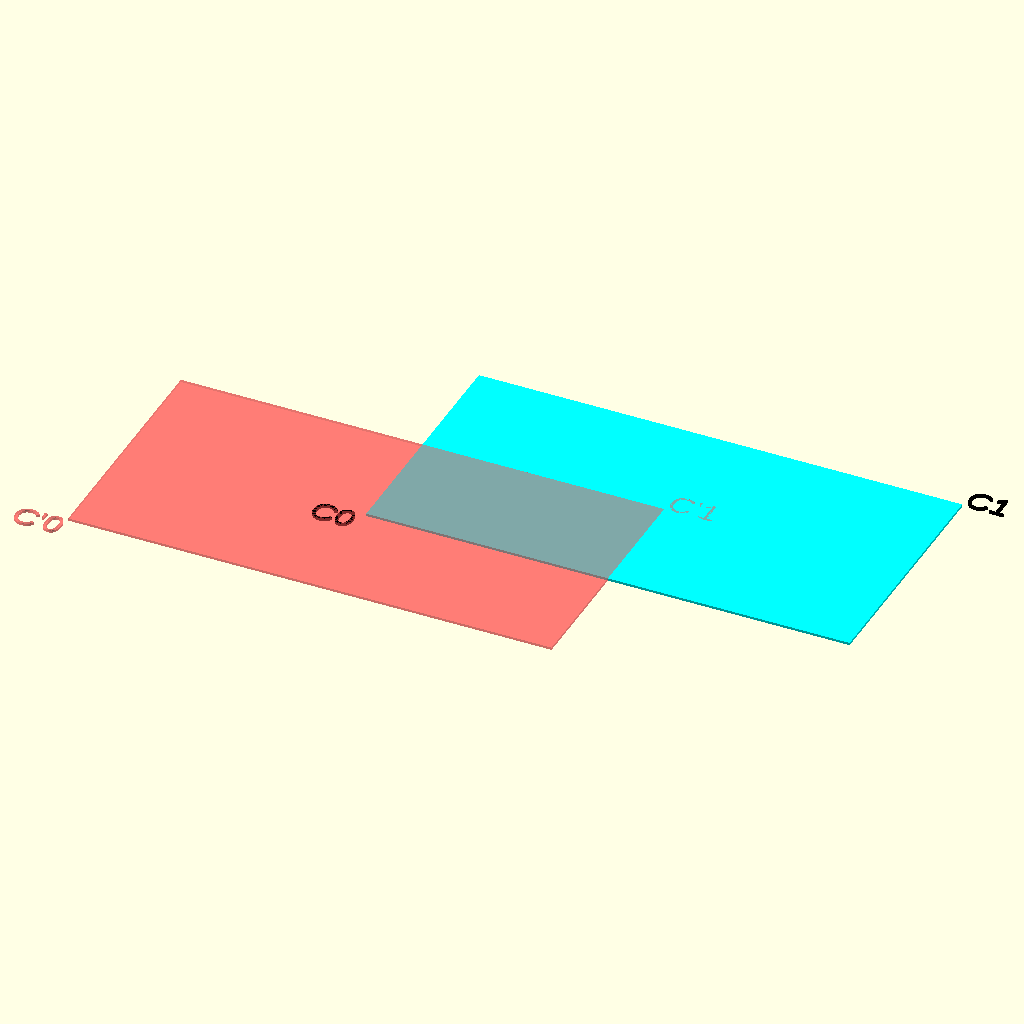
Cell 1 — every parameter at its default value.
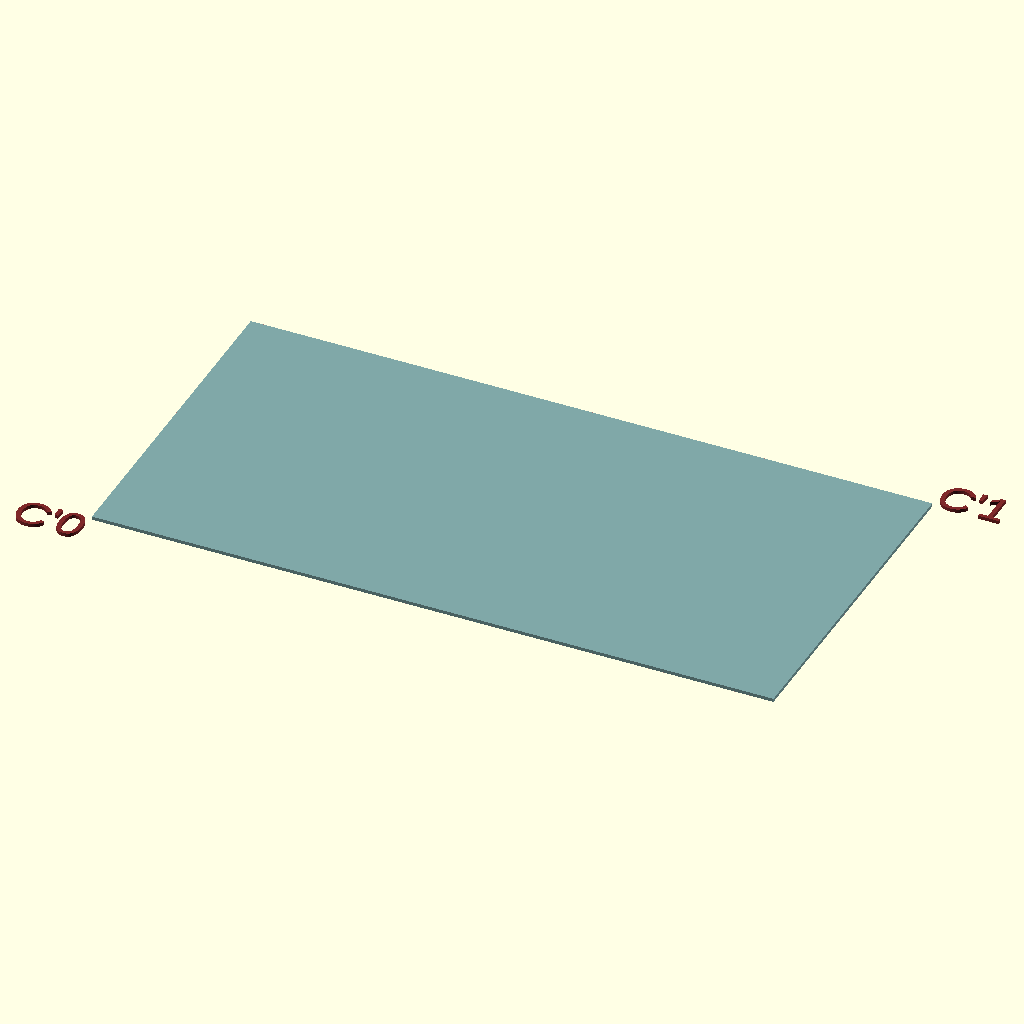
Cell 2 — PLACE_NATIVE set to false, the other parameters unchanged.
All cells are drawn from the same view direction (rotation 55°, 0°, 25°, orthographic, colour scheme Cornfield), but the view is re-fitted for each cell, so position and scale can differ between cells as well as the parameter.
The OpenSCAD source (tests/quadrant.scad):
/*
 * Template file for OpenSCAD Founfation Library.
 * Created on Fri Jul 16 2021.
 *
 * Copyright © 2021 Giampiero Gabbiani.
 *
 * This file is part of the 'OpenSCAD Foundation Library' (OFL).
 *
 * OFL is free software: you can redistribute it and/or modify
 * it under the terms of the GNU General Public License as published by
 * the Free Software Foundation, either version 3 of the License, or
 * (at your option) any later version.
 *
 * OFL is distributed in the hope that it will be useful,
 * but WITHOUT ANY WARRANTY; without even the implied warranty of
 * MERCHANTABILITY or FITNESS FOR A PARTICULAR PURPOSE.  See the
 * GNU General Public License for more details.
 *
 * You should have received a copy of the GNU General Public License
 * along with OFL.  If not, see <http: //www.gnu.org/licenses/>.
 */

include <../foundation/defs.scad>
use     <../foundation/placement.scad>

$fn         = 50;           // [3:50]
// Debug statements are turned on
$FL_DEBUG   = false;
// When true, disables PREVIEW corrections like FL_NIL
$FL_RENDER  = false;
// When true, fl_trace() mesages are turned on
$FL_TRACE   = false;

/* [Placement] */

PLACE_NATIVE  = true;
QUADRANT      = [0,0];  // [-1:+1]
SIZE          = [200,100];

/* [Hidden] */

module __test__() {

  module do_square(primus=false) {
    fl_color("cyan") square(size=SIZE);
    fl_color("black") {
      translate([-20,-10]) if (primus) text("C'0"); else text("C0");
      translate(SIZE) if (primus) text("C'1"); else text("C1");
    }
  }

  if (PLACE_NATIVE)
    do_square();
  #fl_place(quadrant=QUADRANT,bbox=[FL_O,SIZE]) {
    do_square(true);
  }
}

__test__();
Customizer parameters (derived from the source; name, type, default, range or options):
PLACE_NATIVE: bool, default true
QUADRANT: vector, default [0, 0], range -1 to 1
SIZE: vector, default [200, 100]
